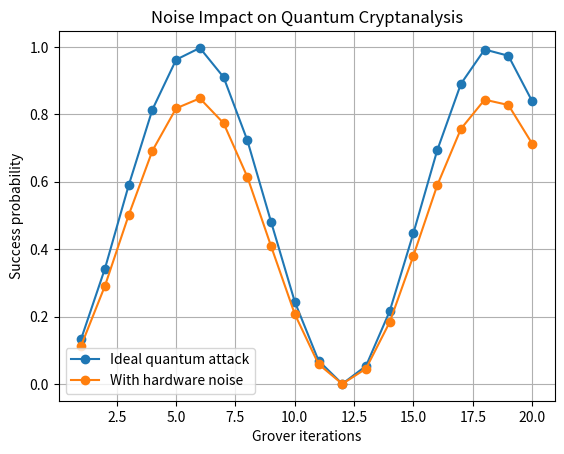

Reproduce this figure in Python.
import numpy as np
import matplotlib.pyplot as plt

print("\n===== SOLUTION 3: NOISE-AWARE QUANTUM MITIGATION =====\n")

np.random.seed(1)

iterations = np.arange(1, 21)

# Ideal Grover success probability
ideal_prob = np.sin((2*iterations+1)/8)**2

# Noise model: amplitude damping effect
noise_factor = 0.15

noisy_prob = ideal_prob * (1 - noise_factor)

print("Peak success probability (ideal):",
      round(max(ideal_prob), 3))

print("Peak success probability (noisy):",
      round(max(noisy_prob), 3))

print("\nInterpretation:")
print("- Noise lowers quantum attack reliability.")
print("- Real quantum computers suffer decoherence.")
print("- This reduces practical Grover effectiveness.")

plt.figure()

plt.plot(iterations, ideal_prob,
         marker='o', label="Ideal quantum attack")

plt.plot(iterations, noisy_prob,
         marker='o', label="With hardware noise")

plt.xlabel("Grover iterations")
plt.ylabel("Success probability")
plt.title("Noise Impact on Quantum Cryptanalysis")
plt.legend()
plt.grid(True)

plt.show()
